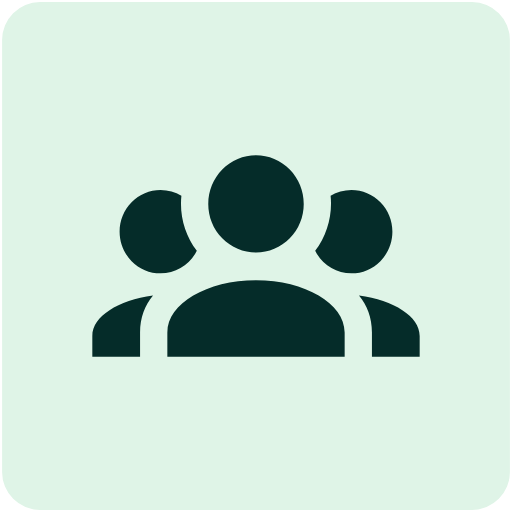
t = 0.00 s
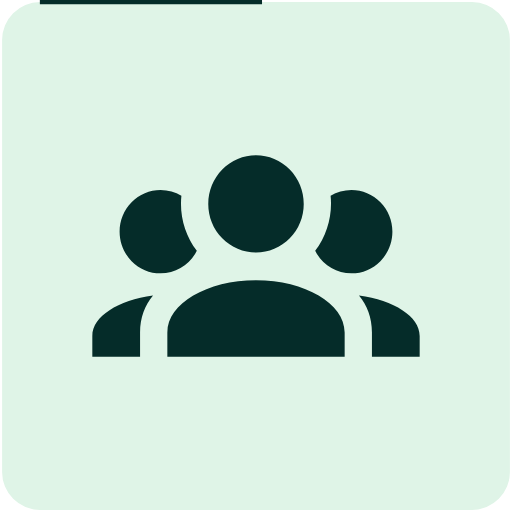
t = 0.71 s
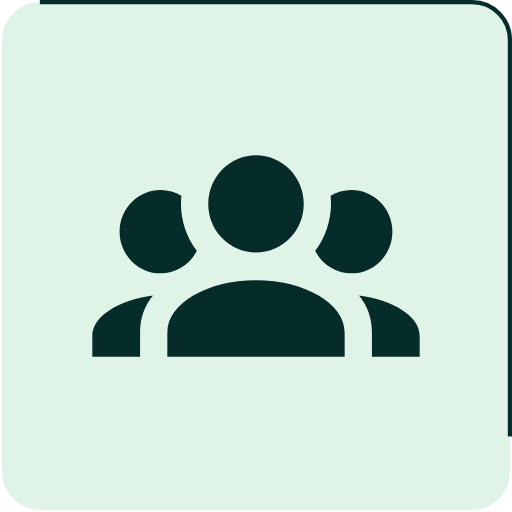
t = 1.42 s
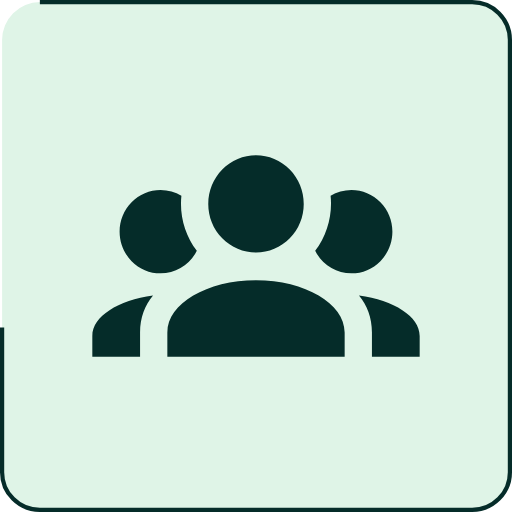
t = 2.13 s
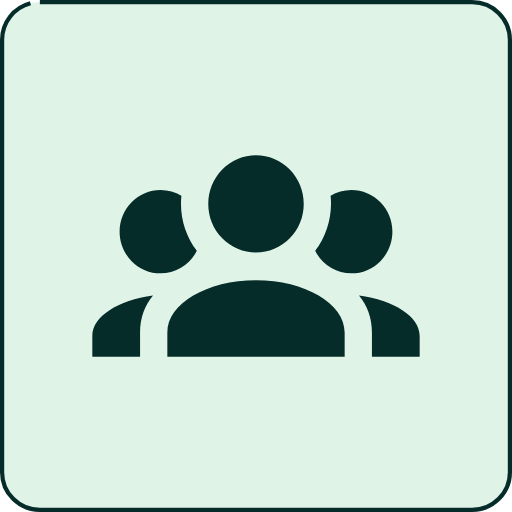
t = 2.83 s
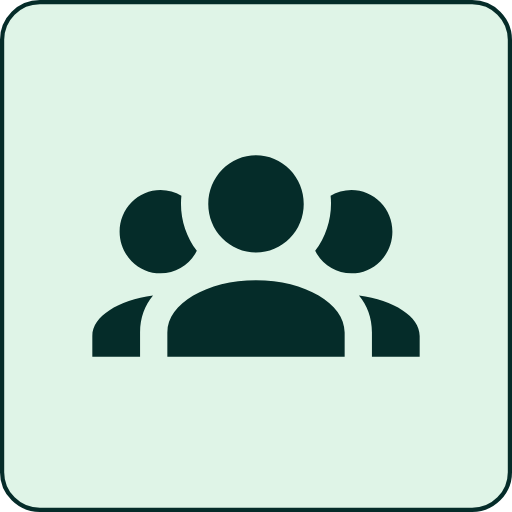
t = 3.00 s

The animated SVG that drew these frames (rendered in a browser with its animation timeline set to each time). Animation: 2 CSS @keyframes rules; one cycle of 3.00 s.

<svg width="122" height="122" viewBox="0 0 122 122" fill="none" id="svg-anim" xmlns="http://www.w3.org/2000/svg" class="join" style="">
<path width="121" height="121" fill="#DFF4E7" stroke="#052C29" d="M 9.5,0.5 L 112.5,0.5 A 9,9,0,0,1,121.5,9.5 L 121.5,112.5 A 9,9,0,0,1,112.5,121.5 L 9.5,121.5 A 9,9,0,0,1,0.5,112.5 L 0.5,9.5 A 9,9,0,0,1,9.5,0.5" class="MSHltxdS_0"></path>
<path d="M61 37C64.0168 37 66.9101 38.2207 69.0433 40.3935C71.1766 42.5664 72.375 45.5134 72.375 48.5862C72.375 51.6591 71.1766 54.6061 69.0433 56.7789C66.9101 58.9517 64.0168 60.1724 61 60.1724C57.9832 60.1724 55.0899 58.9517 52.9567 56.7789C50.8234 54.6061 49.625 51.6591 49.625 48.5862C49.625 45.5134 50.8234 42.5664 52.9567 40.3935C55.0899 38.2207 57.9832 37 61 37ZM38.25 45.2759C40.07 45.2759 41.76 45.7724 43.2225 46.6662C42.735 51.4 44.1 56.1007 46.895 59.7752C45.27 62.9531 42.02 65.1379 38.25 65.1379C35.6641 65.1379 33.1842 64.0916 31.3557 62.2292C29.5272 60.3668 28.5 57.8408 28.5 55.2069C28.5 52.573 29.5272 50.047 31.3557 48.1846C33.1842 46.3222 35.6641 45.2759 38.25 45.2759ZM83.75 45.2759C86.3359 45.2759 88.8158 46.3222 90.6443 48.1846C92.4728 50.047 93.5 52.573 93.5 55.2069C93.5 57.8408 92.4728 60.3668 90.6443 62.2292C88.8158 64.0916 86.3359 65.1379 83.75 65.1379C79.98 65.1379 76.73 62.9531 75.105 59.7752C77.9386 56.0491 79.2538 51.3543 78.7775 46.6662C80.24 45.7724 81.93 45.2759 83.75 45.2759ZM39.875 79.2069C39.875 72.3545 49.3325 66.7931 61 66.7931C72.6675 66.7931 82.125 72.3545 82.125 79.2069V85H39.875V79.2069ZM22 85V80.0345C22 75.4331 28.1425 71.56 36.4625 70.4345C34.545 72.6855 33.375 75.7972 33.375 79.2069V85H22ZM100 85H88.625V79.2069C88.625 75.7972 87.455 72.6855 85.5375 70.4345C93.8575 71.56 100 75.4331 100 80.0345V85Z" fill="#052C29" class="MSHltxdS_1"></path>
<style data-made-with="vivus-instant">.MSHltxdS_0{stroke-dasharray:469 471;stroke-dashoffset:470;}.join .MSHltxdS_0{animation:MSHltxdS_draw 3000ms ease-in-out 0ms forwards;}.MSHltxdS_1{stroke-dasharray:402 404;stroke-dashoffset:403;}.join .MSHltxdS_1{animation:MSHltxdS_draw 3000ms ease-in-out 0ms forwards;}@keyframes MSHltxdS_draw{100%{stroke-dashoffset:0;}}@keyframes MSHltxdS_fade{0%{stroke-opacity:1;}94.44444444444444%{stroke-opacity:1;}100%{stroke-opacity:0;}}</style></svg>
